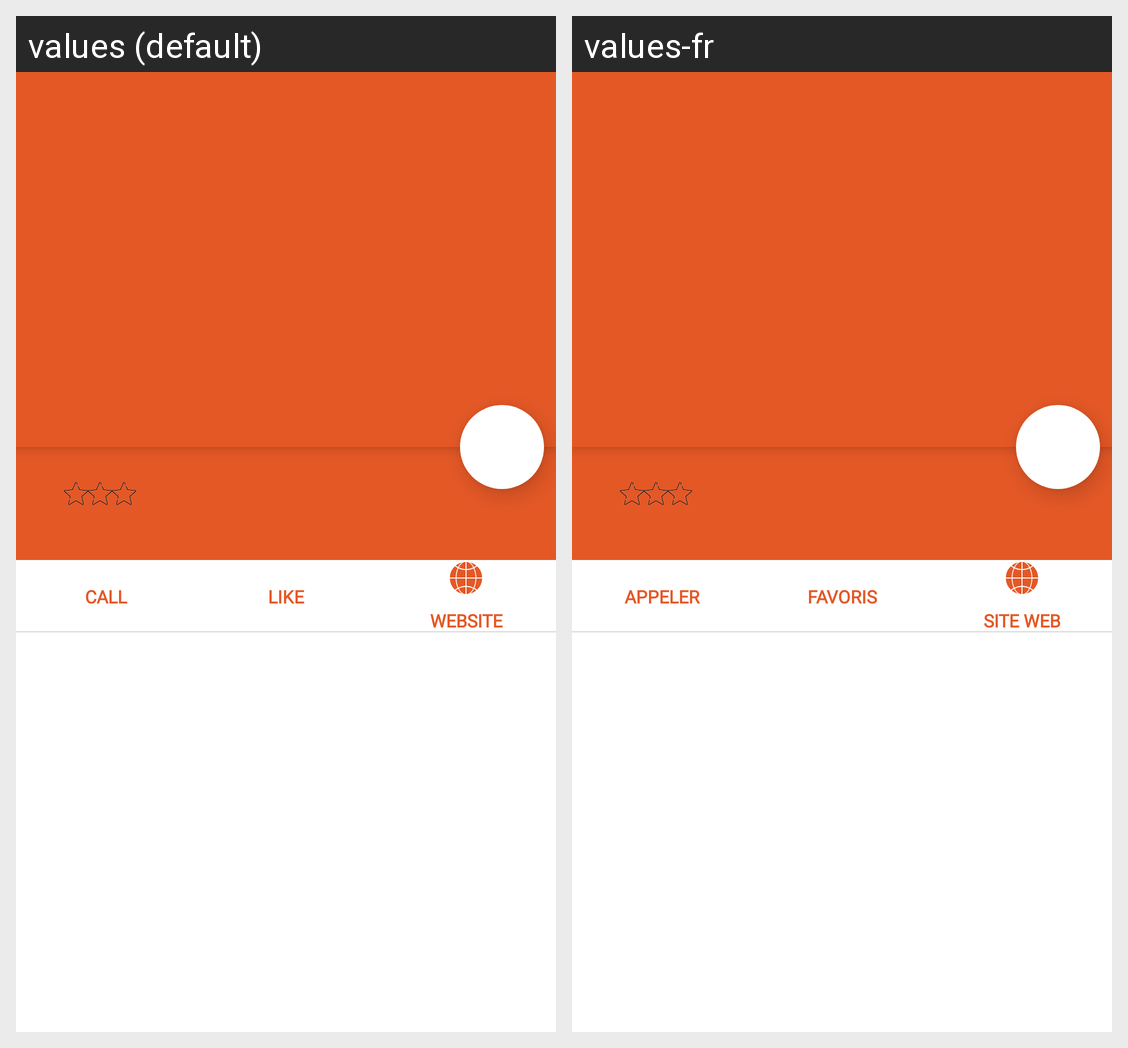

This grid shows one Android layout under two languages. Give, for every string resource on the screen, its name, the default text and each shown locale's text.
Android screen res/layout/activity_restaurant_details.xml rendered under 2 locales, left to right: values (default), values-fr. Device: Nexus 5 (rendered at 1080×1920; each locale shown at half size, 540×960, under a caption strip naming it); theme Theme.Go4Lunch.
Strings drawn on this screen, with the default value and each locale's value (text and hints the layout hard-codes, and strings that could not be matched under every locale, appear in the picture but are not listed):

frd_call_item_text
  values: CALL
  values-fr: APPELER

frd_rate_item_text
  values: LIKE
  values-fr: FAVORIS

frd_website_item_text
  values: WEBSITE
  values-fr: SITE WEB
